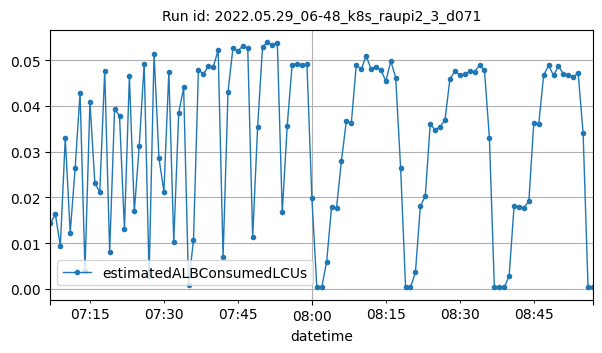

The data file committed next to this chart (first rows):
datetime, estimatedALBConsumedLCUs
2022-05-29T07:07:00Z, 0.01442
2022-05-29T07:08:00Z, 0.01626
2022-05-29T07:09:00Z, 0.00933
2022-05-29T07:10:00Z, 0.03298
2022-05-29T07:11:00Z, 0.0123
2022-05-29T07:12:00Z, 0.02636
2022-05-29T07:13:00Z, 0.04288
2022-05-29T07:14:00Z, 0.00394
2022-05-29T07:15:00Z, 0.04087
2022-05-29T07:16:00Z, 0.02313
2022-05-29T07:17:00Z, 0.02112
2022-05-29T07:18:00Z, 0.04763
2022-05-29T07:19:00Z, 0.00802
2022-05-29T07:20:00Z, 0.0393
2022-05-29T07:21:00Z, 0.03783
2022-05-29T07:22:00Z, 0.01308
2022-05-29T07:23:00Z, 0.04654
2022-05-29T07:24:00Z, 0.01692
2022-05-29T07:25:00Z, 0.03129
2022-05-29T07:26:00Z, 0.04925
2022-05-29T07:27:00Z, 0.00274
2022-05-29T07:28:00Z, 0.05144
2022-05-29T07:29:00Z, 0.02854
2022-05-29T07:30:00Z, 0.02125
2022-05-29T07:31:00Z, 0.04739
2022-05-29T07:32:00Z, 0.01029
2022-05-29T07:33:00Z, 0.03843
2022-05-29T07:34:00Z, 0.04403
2022-05-29T07:35:00Z, 0.0009
2022-05-29T07:36:00Z, 0.01071
2022-05-29T07:37:00Z, 0.04792
2022-05-29T07:38:00Z, 0.04695
2022-05-29T07:39:00Z, 0.04863
2022-05-29T07:40:00Z, 0.04844
2022-05-29T07:41:00Z, 0.05222
2022-05-29T07:42:00Z, 0.00694
2022-05-29T07:43:00Z, 0.0431
2022-05-29T07:44:00Z, 0.05261
2022-05-29T07:45:00Z, 0.05204
2022-05-29T07:46:00Z, 0.05306
2022-05-29T07:47:00Z, 0.05261
2022-05-29T07:48:00Z, 0.01127
2022-05-29T07:49:00Z, 0.03533
2022-05-29T07:50:00Z, 0.05291
2022-05-29T07:51:00Z, 0.05386
2022-05-29T07:52:00Z, 0.05338
2022-05-29T07:53:00Z, 0.05373
2022-05-29T07:54:00Z, 0.0167
2022-05-29T07:55:00Z, 0.03558
2022-05-29T07:56:00Z, 0.04902
2022-05-29T07:57:00Z, 0.04923
2022-05-29T07:58:00Z, 0.04894
2022-05-29T07:59:00Z, 0.0492
2022-05-29T08:00:00Z, 0.01996
2022-05-29T08:01:00Z, 0.00049
2022-05-29T08:02:00Z, 0.0003
2022-05-29T08:03:00Z, 0.00592
2022-05-29T08:04:00Z, 0.01796
2022-05-29T08:05:00Z, 0.01766
2022-05-29T08:06:00Z, 0.02804
... 51 more rows
